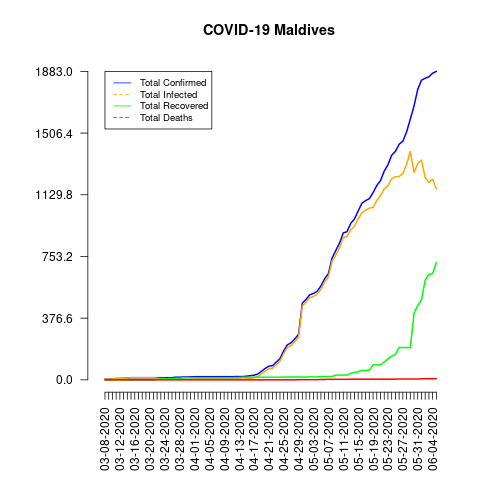

The data file committed next to this chart (first rows):
date, total_confirmed, total_deaths, total_recovered, total_infected, mortality_rate, recovery_rate, daily_growth_rate
03-08-2020, 4, 0, 0, 4, 0.0, 0.0, 1
03-09-2020, 4, 0, 0, 4, 0.0, 0.0, 1.0
03-10-2020, 6, 0, 0, 6, 0.0, 0.0, 1.5
03-11-2020, 8, 0, 0, 8, 0.0, 0.0, 1.333
03-12-2020, 8, 0, 0, 8, 0.0, 0.0, 1.0
03-13-2020, 9, 0, 0, 9, 0.0, 0.0, 1.125
03-14-2020, 10, 0, 0, 10, 0.0, 0.0, 1.111
03-15-2020, 13, 0, 0, 13, 0.0, 0.0, 1.3
03-16-2020, 13, 0, 0, 13, 0.0, 0.0, 1.0
03-17-2020, 13, 0, 0, 13, 0.0, 0.0, 1.0
03-18-2020, 13, 0, 0, 13, 0.0, 0.0, 1.0
03-19-2020, 13, 0, 0, 13, 0.0, 0.0, 1.0
03-20-2020, 13, 0, 0, 13, 0.0, 0.0, 1.0
03-21-2020, 13, 0, 0, 13, 0.0, 0.0, 1.0
03-22-2020, 13, 0, 3, 10, 0.0, 23.08, 1.0
03-23-2020, 13, 0, 5, 8, 0.0, 38.46, 1.0
03-24-2020, 13, 0, 5, 8, 0.0, 38.46, 1.0
03-25-2020, 13, 0, 8, 5, 0.0, 61.54, 1.0
03-26-2020, 13, 0, 8, 5, 0.0, 61.54, 1.0
03-27-2020, 16, 0, 9, 7, 0.0, 56.25, 1.231
03-28-2020, 16, 0, 9, 7, 0.0, 56.25, 1.0
03-29-2020, 17, 0, 13, 4, 0.0, 76.47, 1.062
03-30-2020, 17, 0, 13, 4, 0.0, 76.47, 1.0
03-31-2020, 18, 0, 13, 5, 0.0, 72.22, 1.059
04-01-2020, 19, 0, 13, 6, 0.0, 68.42, 1.056
04-02-2020, 19, 0, 13, 6, 0.0, 68.42, 1.0
04-03-2020, 19, 0, 13, 6, 0.0, 68.42, 1.0
04-04-2020, 19, 0, 13, 6, 0.0, 68.42, 1.0
04-05-2020, 19, 0, 13, 6, 0.0, 68.42, 1.0
04-06-2020, 19, 0, 13, 6, 0.0, 68.42, 1.0
04-07-2020, 19, 0, 13, 6, 0.0, 68.42, 1.0
04-08-2020, 19, 0, 13, 6, 0.0, 68.42, 1.0
04-09-2020, 19, 0, 13, 6, 0.0, 68.42, 1.0
04-10-2020, 19, 0, 13, 6, 0.0, 68.42, 1.0
04-11-2020, 19, 0, 13, 6, 0.0, 68.42, 1.0
04-12-2020, 20, 0, 14, 6, 0.0, 70.0, 1.053
04-13-2020, 20, 0, 14, 6, 0.0, 70.0, 1.0
04-14-2020, 20, 0, 16, 4, 0.0, 80.0, 1.0
04-15-2020, 22, 0, 16, 6, 0.0, 72.73, 1.1
04-16-2020, 25, 0, 16, 9, 0.0, 64.0, 1.136
04-17-2020, 28, 0, 16, 12, 0.0, 57.14, 1.12
04-18-2020, 35, 0, 16, 19, 0.0, 45.71, 1.25
04-19-2020, 52, 0, 16, 36, 0.0, 30.77, 1.486
04-20-2020, 69, 0, 16, 53, 0.0, 23.19, 1.327
04-21-2020, 83, 0, 16, 67, 0.0, 19.28, 1.203
04-22-2020, 86, 0, 16, 70, 0.0, 18.6, 1.036
04-23-2020, 108, 0, 16, 92, 0.0, 14.81, 1.256
04-24-2020, 129, 0, 16, 113, 0.0, 12.4, 1.194
04-25-2020, 177, 0, 17, 160, 0.0, 9.6, 1.372
04-26-2020, 214, 0, 17, 197, 0.0, 7.94, 1.209
04-27-2020, 226, 0, 17, 209, 0.0, 7.52, 1.056
04-28-2020, 250, 0, 17, 233, 0.0, 6.8, 1.106
04-29-2020, 278, 1, 17, 261, 0.36, 6.12, 1.112
04-30-2020, 468, 1, 17, 451, 0.21, 3.63, 1.683
05-01-2020, 491, 1, 17, 474, 0.2, 3.46, 1.049
05-02-2020, 519, 1, 18, 501, 0.19, 3.47, 1.057
05-03-2020, 527, 1, 18, 509, 0.19, 3.42, 1.015
05-04-2020, 541, 1, 18, 523, 0.18, 3.33, 1.027
05-05-2020, 573, 2, 20, 553, 0.35, 3.49, 1.059
05-06-2020, 617, 2, 20, 597, 0.32, 3.24, 1.077
... 30 more rows
